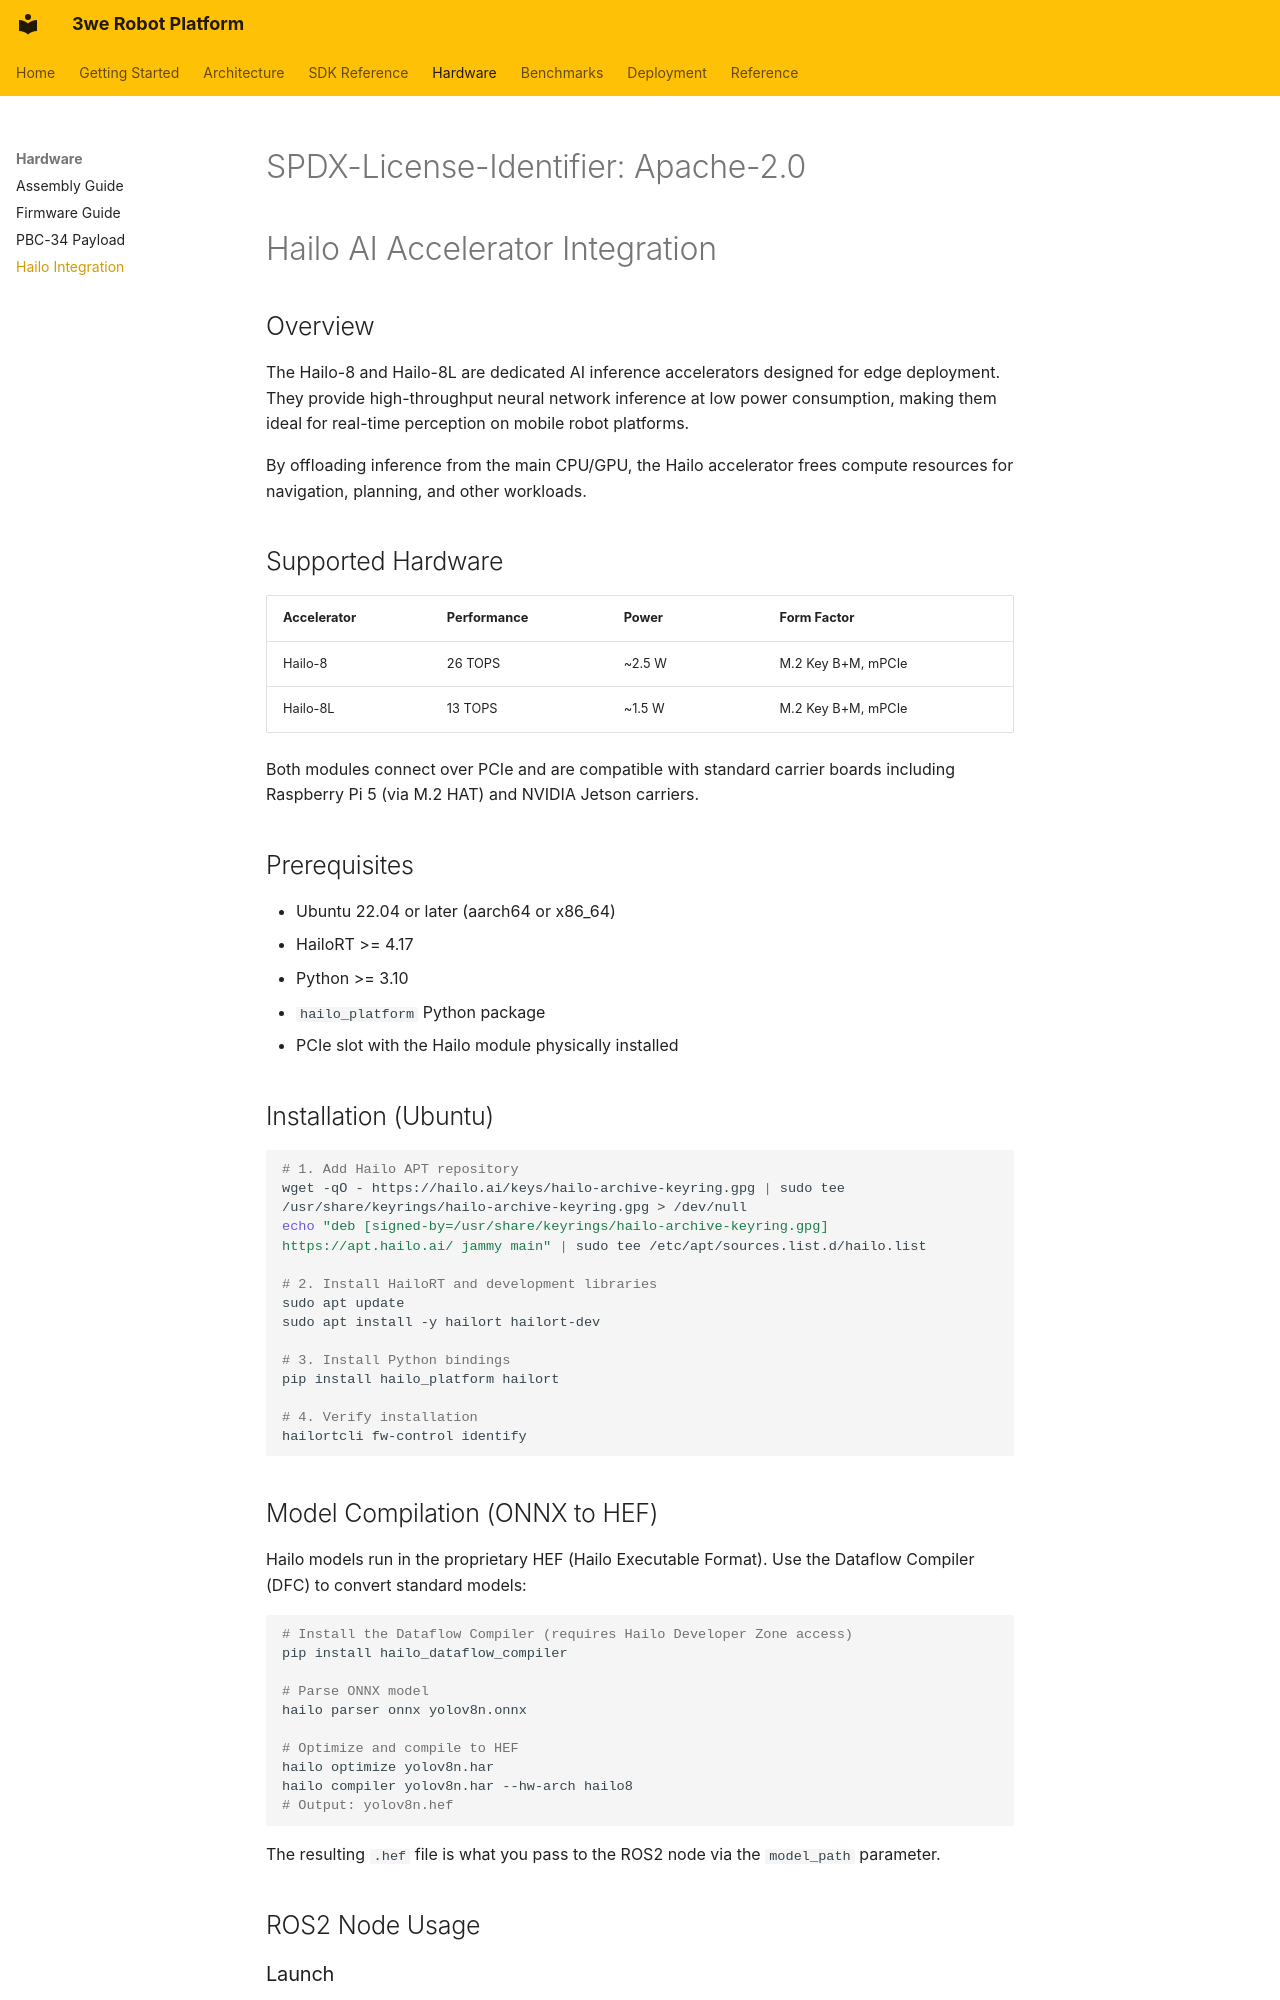

repository: telleroutlook/3we-robot-platform · page: hailo_integration/index.html · generator: mkdocs

# SPDX-License-Identifier: Apache-2.0

# Hailo AI Accelerator Integration

## Overview

The Hailo-8 and Hailo-8L are dedicated AI inference accelerators designed for edge
deployment. They provide high-throughput neural network inference at low power
consumption, making them ideal for real-time perception on mobile robot platforms.

By offloading inference from the main CPU/GPU, the Hailo accelerator frees compute
resources for navigation, planning, and other workloads.

## Supported Hardware

| Accelerator | Performance | Power    | Form Factor       |
|-------------|-------------|----------|-------------------|
| Hailo-8     | 26 TOPS     | ~2.5 W  | M.2 Key B+M, mPCIe |
| Hailo-8L    | 13 TOPS     | ~1.5 W  | M.2 Key B+M, mPCIe |

Both modules connect over PCIe and are compatible with standard carrier boards
including Raspberry Pi 5 (via M.2 HAT) and NVIDIA Jetson carriers.

## Prerequisites

- Ubuntu 22.04 or later (aarch64 or x86_64)
- HailoRT >= 4.17
- Python >= 3.10
- `hailo_platform` Python package
- PCIe slot with the Hailo module physically installed

## Installation (Ubuntu)

```bash
# 1. Add Hailo APT repository
wget -qO - https://hailo.ai/keys/hailo-archive-keyring.gpg | sudo tee /usr/share/keyrings/hailo-archive-keyring.gpg > /dev/null
echo "deb [signed-by=/usr/share/keyrings/hailo-archive-keyring.gpg] https://apt.hailo.ai/ jammy main" | sudo tee /etc/apt/sources.list.d/hailo.list

# 2. Install HailoRT and development libraries
sudo apt update
sudo apt install -y hailort hailort-dev

# 3. Install Python bindings
pip install hailo_platform hailort

# 4. Verify installation
hailortcli fw-control identify
```

## Model Compilation (ONNX to HEF)

Hailo models run in the proprietary HEF (Hailo Executable Format). Use the Dataflow
Compiler (DFC) to convert standard models:

```bash
# Install the Dataflow Compiler (requires Hailo Developer Zone access)
pip install hailo_dataflow_compiler

# Parse ONNX model
hailo parser onnx yolov8n.onnx

# Optimize and compile to HEF
hailo optimize yolov8n.har
hailo compiler yolov8n.har --hw-arch hailo8
# Output: yolov8n.hef
```

The resulting `.hef` file is what you pass to the ROS2 node via the `model_path` parameter.

## ROS2 Node Usage

### Launch

```bash
ros2 launch robot_perception perception.launch.py \
  model_path:=/opt/models/yolov8n.hef \
  confidence_threshold:=0.6 \
  device_id:=0
```
